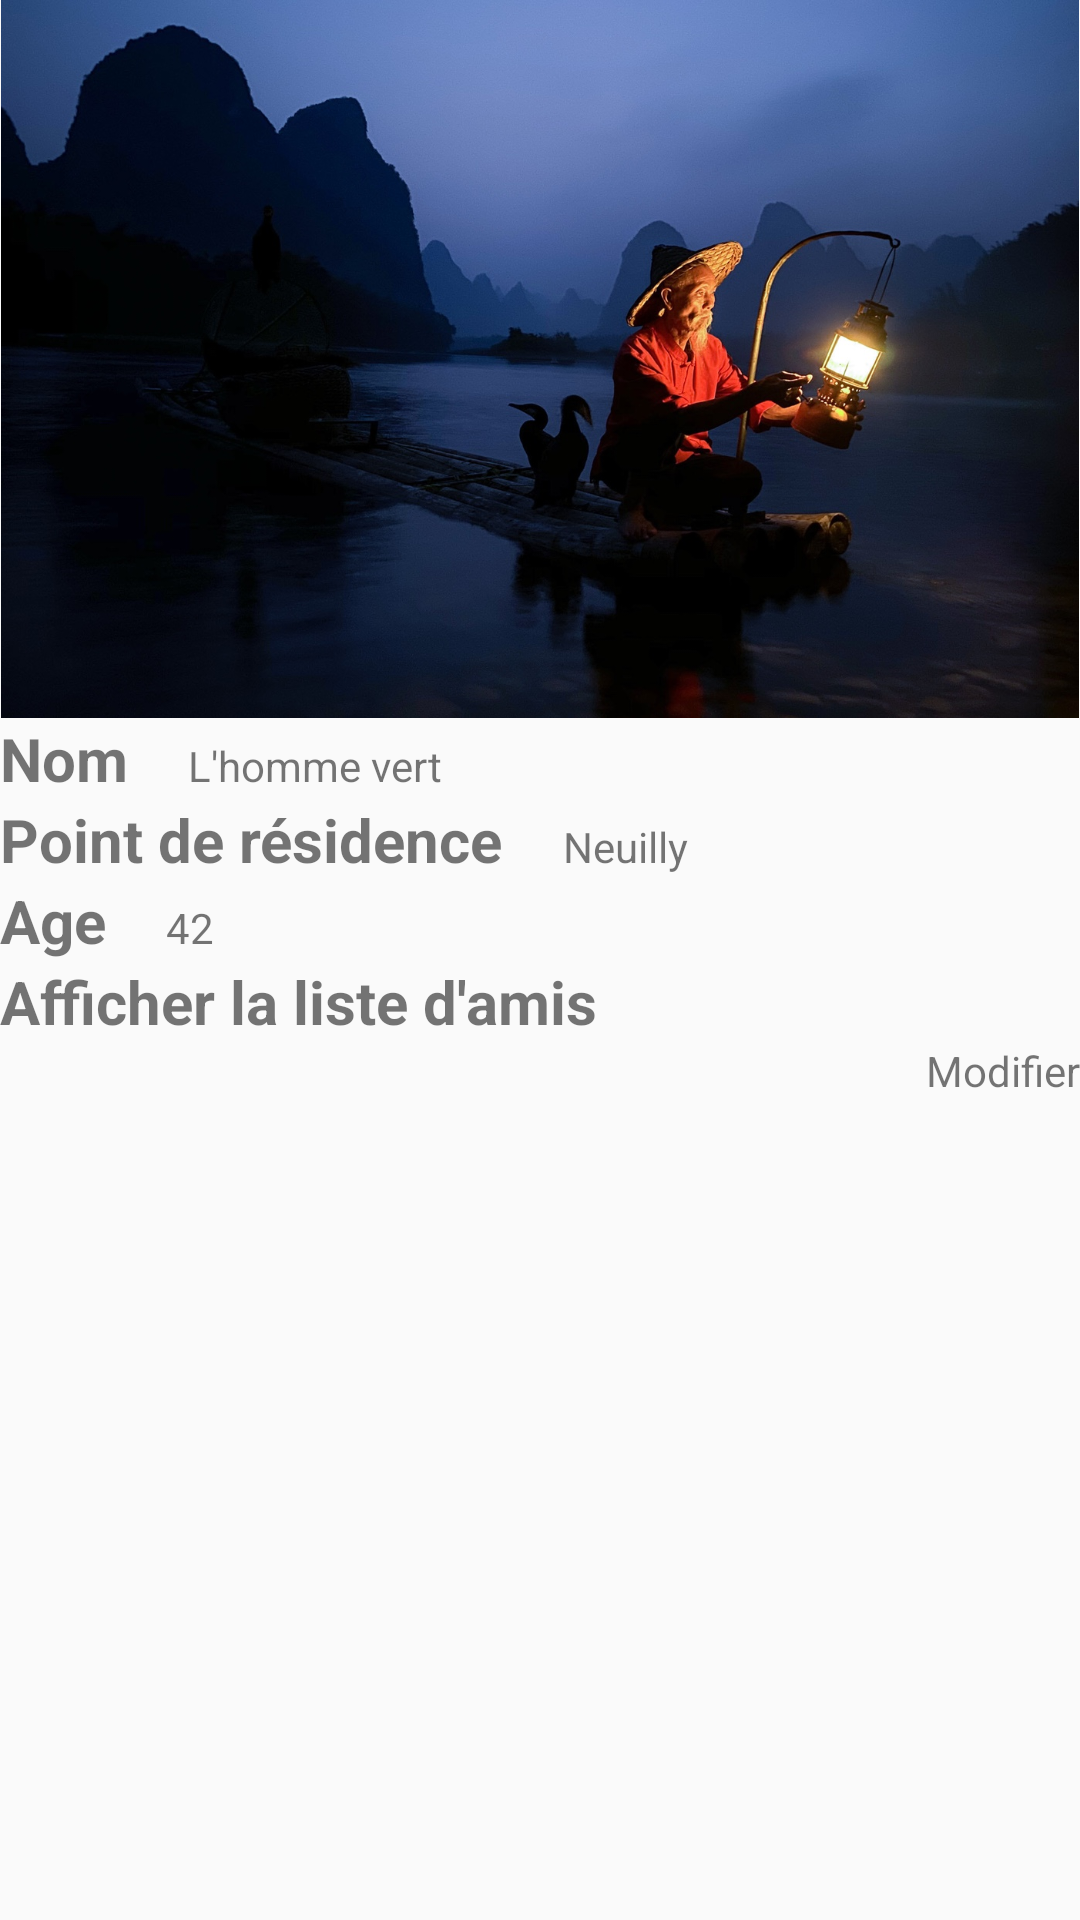

Produce the Android XML layout that renders to this screen, including the resource entries it uses.
<!-- AndroidManifest.xml: application theme AppTheme.NoActionBar -->
<!-- res/layout/activity_page_profil.xml -->
<?xml version="1.0" encoding="utf-8"?>
<RelativeLayout xmlns:android="http://schemas.android.com/apk/res/android"
    xmlns:app="http://schemas.android.com/apk/res-auto"
    xmlns:tools="http://schemas.android.com/tools"
    android:layout_width="match_parent"
    android:layout_height="match_parent"
    tools:context=".ProfileActivity"
    android:orientation="vertical">



    <ImageView
        android:layout_alignParentTop="true"
        android:layout_centerHorizontal="true"
        android:adjustViewBounds="true"
        android:src="@drawable/photo_profil"
        android:id="@+id/page_profil_image"
        android:layout_width="wrap_content"
        android:layout_height="wrap_content"/>

    <LinearLayout
        android:id="@+id/page_profil_ll_nom"
        android:layout_below="@+id/page_profil_image"
        android:layout_width="match_parent"
        android:layout_height="wrap_content">

        <TextView
            android:layout_width="wrap_content"
            android:layout_height="wrap_content"
            android:text="Nom"
            android:textStyle="bold"
            android:textSize="20dp"/>

        <TextView
            android:layout_marginLeft="20dp"
            android:layout_width="wrap_content"
            android:layout_height="wrap_content"
            android:text="L'homme vert"
            />

    </LinearLayout>


    <LinearLayout
        android:layout_below="@+id/page_profil_ll_nom"
        android:id="@+id/page_profil_ll_lieu"
        android:layout_width="match_parent"
        android:layout_height="wrap_content">

        <TextView
            android:layout_width="wrap_content"
            android:layout_height="wrap_content"
            android:text="Point de résidence"
            android:textStyle="bold"
            android:textSize="20dp"/>
        <TextView
            android:layout_marginLeft="20dp"
            android:layout_width="wrap_content"
            android:layout_height="wrap_content"
            android:text="Neuilly"
            />

    </LinearLayout>

    <LinearLayout
        android:id="@+id/page_profil_ll_age"
        android:layout_below="@+id/page_profil_ll_lieu"
        android:layout_width="match_parent"
        android:layout_height="wrap_content">

        <TextView
            android:layout_width="wrap_content"
            android:layout_height="wrap_content"
            android:text="Age"
            android:textStyle="bold"
            android:textSize="20dp"/>
        <TextView
            android:layout_marginLeft="20dp"
            android:layout_width="wrap_content"
            android:layout_height="wrap_content"
            android:text="42"
            />

    </LinearLayout>


    <LinearLayout
        android:id="@+id/page_profil_ll_liste_amis"
        android:layout_below="@+id/page_profil_ll_age"
        android:layout_width="wrap_content"
        android:layout_height="wrap_content">

        <TextView
            android:layout_width="wrap_content"
            android:layout_height="wrap_content"
            android:text="Afficher la liste d'amis"
            android:textStyle="bold"
            android:textSize="20dp"/>

        <ImageView
            android:layout_marginLeft="5dp"
            android:layout_gravity="center"
            android:layout_width="15dp"
            android:layout_height="15dp"
            android:src="@drawable/v"/>

    </LinearLayout>

    <TextView
        android:layout_below="@+id/page_profil_ll_liste_amis"
        android:layout_width="wrap_content"
        android:layout_height="wrap_content"
        android:text="Modifier"
        android:layout_alignParentRight="true"
        />

</RelativeLayout>
<!-- resources referenced by this layout -->
<resources>
  <!-- drawable photo_profil: jpg bitmap (drawable, 268388 bytes) -->
  <style name="AppTheme.NoActionBar" parent="Theme.AppCompat.Light.NoActionBar">
          
  
          <item name="colorPrimary">@color/colorPrimary</item>
          <item name="colorPrimaryDark">@color/colorPrimaryDark</item>
          <item name="colorAccent">@color/colorAccent</item>
      </style>
  <color name="colorPrimary">#77c987</color>
  <color name="colorPrimaryDark">#023b13</color>
  <color name="colorAccent">#0de0a8</color>
</resources>
